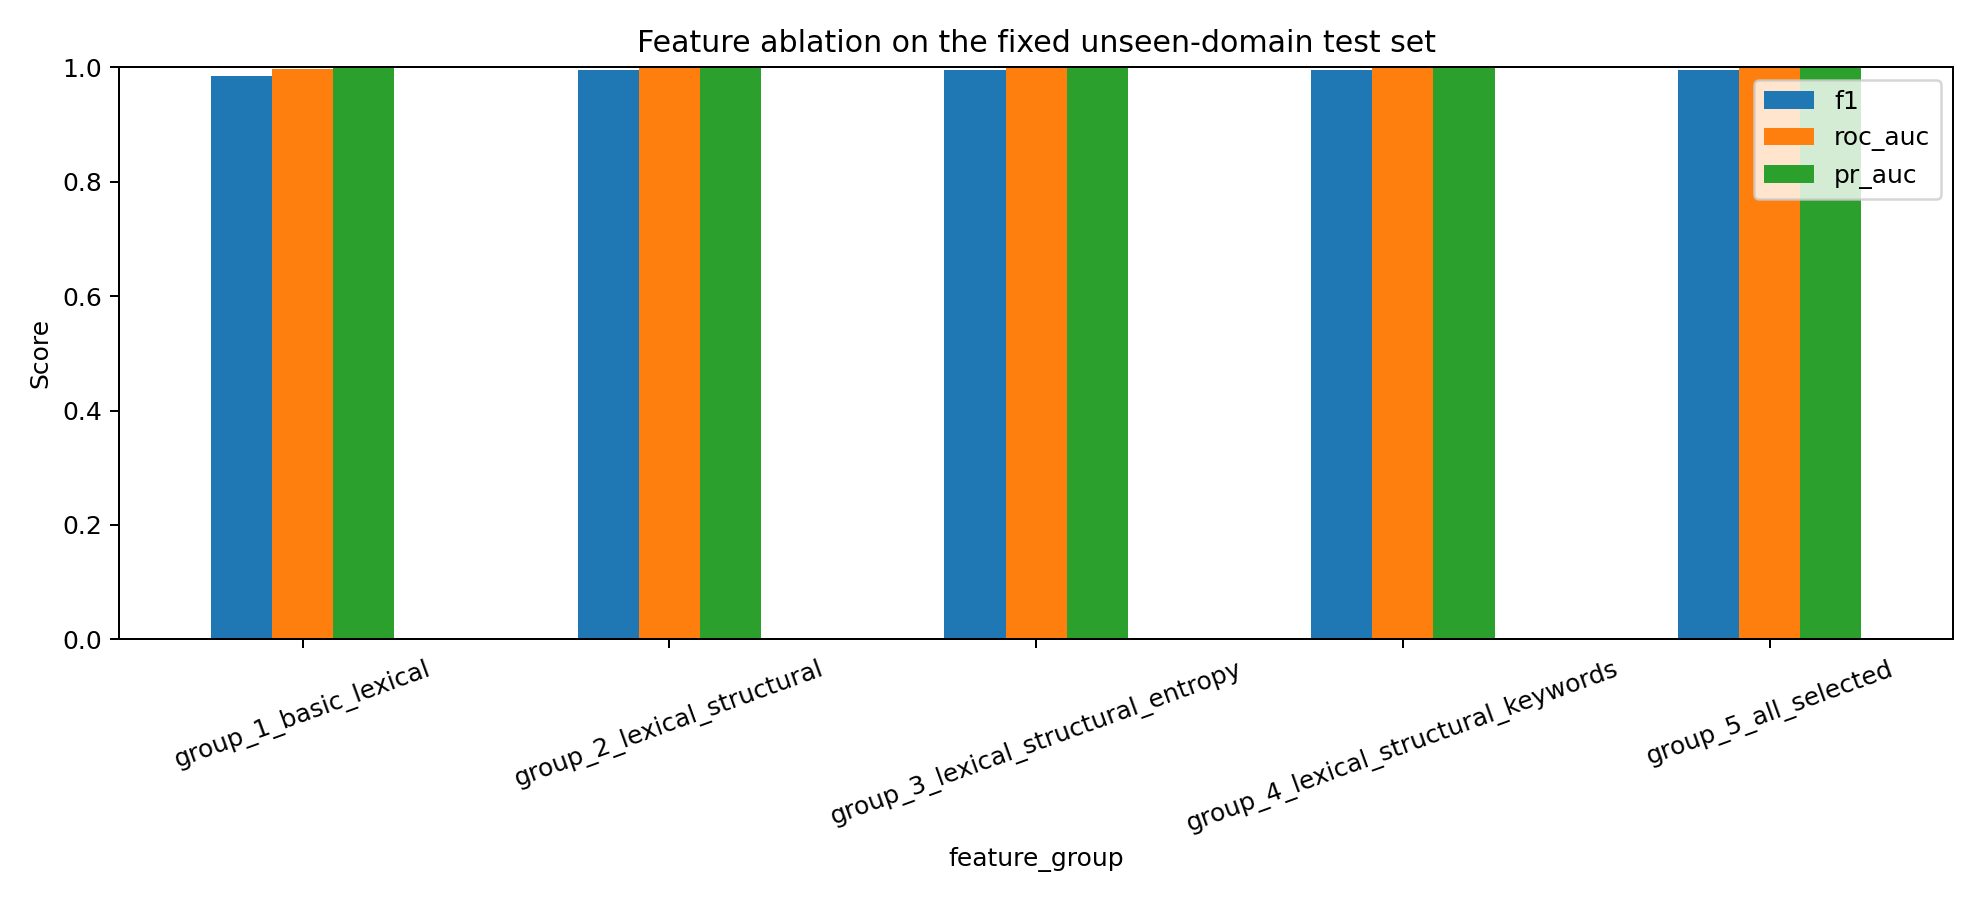

The table this chart was drawn from, first rows:
feature_group, feature_count, features, evaluation_split, threshold, fit_time_seconds, accuracy, precision, recall, f1, roc_auc, pr_auc, false_positive_rate, false_negative_rate, true_negative, false_positive, false_negative, true_positive
group_1_basic_lexical, 18, url_length|domain_length|path_length|que…, fixed_unseen_domain_test, 0.5, 0.5348, 0.9871, 0.9957, 0.9732, 0.9843, 0.9977, 0.9978, 0.003001, 0.02679, 26907, 81, 513, 18637
group_2_lexical_structural, 24, url_length|domain_length|path_length|que…, fixed_unseen_domain_test, 0.5, 0.5748, 0.9961, 0.9989, 0.9918, 0.9953, 0.9983, 0.9986, 0.0007781, 0.008198, 26967, 21, 157, 18993
group_3_lexical_structural_entropy, 25, url_length|domain_length|path_length|que…, fixed_unseen_domain_test, 0.5, 0.5409, 0.9961, 0.9989, 0.9918, 0.9953, 0.9984, 0.9986, 0.0007781, 0.008198, 26967, 21, 157, 18993
group_4_lexical_structural_keywords, 25, url_length|domain_length|path_length|que…, fixed_unseen_domain_test, 0.5, 0.5262, 0.9964, 0.999, 0.9922, 0.9956, 0.9984, 0.9986, 0.000704, 0.007781, 26969, 19, 149, 19001
group_5_all_selected, 26, url_length|domain_length|path_length|que…, fixed_unseen_domain_test, 0.5, 0.6395, 0.9962, 0.999, 0.9919, 0.9954, 0.9984, 0.9987, 0.000704, 0.008094, 26969, 19, 155, 18995
